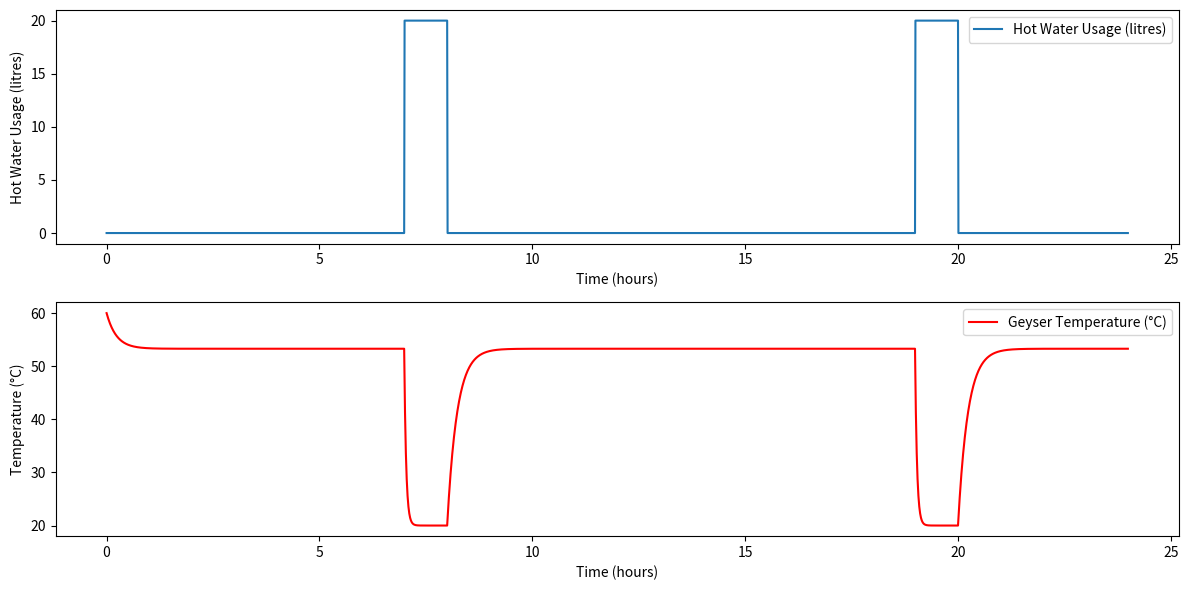

This figure's Python source:
import numpy as np
import matplotlib.pyplot as plt

# Initialise Variables
T_initial = 60  # Initial geyser temperature in Celsius
T_cold = 20     # Cold water temperature in Celsius
T_ambient = 25  # Ambient temperature in Celsius (environment temp)
T_set = 60      # Desired maximum temperature
T_threshold = 55  # Threshold below which the heating element turns on
reheating_rate_per_minute = 2  # Increase the reheating rate to 2°C per minute
reheating_rate_per_time_step = reheating_rate_per_minute * 0.6  # Adjusted for 0.01-hour time steps (0.6 minutes)

# Geyser Physical Properties
water_capacity = 100  # Capacity of geyser in liters
height = 1.5  # Height of the geyser in meters
radius = 0.3  # Radius of the geyser in meters
surface_area = 2 * np.pi * radius * height  # Surface area in square meters

# Heat Transfer Coefficient
U = 1.5  # Overall heat transfer coefficient (in kJ/m^2°C)

# Time variables
time = np.arange(0, 24, 0.01)  # Time in hours (simulating a day with smaller time steps)
hot_water_usage = np.zeros_like(time)  # Empty array for hot water usage

# Simulate Hot Water Usage
for i, t in enumerate(time):
    if 7 <= t <= 8 or 19 <= t <= 20:  
        hot_water_usage[i] = 20  # Use 20 liters during peak times

# Geyser Temperature over Time
temperature = np.full_like(time, T_initial)

# Simulation Loop
for i in range(1, len(time)):
    # Calculate new temperature when hot water is used
    if hot_water_usage[i] > 0:
        used_water = hot_water_usage[i]
        inflow_water = used_water
        temperature[i] = ((temperature[i-1] * (water_capacity - inflow_water)) + (T_cold * inflow_water)) / water_capacity
    else:
        # Gradual heat loss when no water is used
        heat_loss = U * surface_area * (temperature[i-1] - T_ambient) * 0.01  # Adjusted for 0.01-hour time steps
        temperature[i] = temperature[i-1] - heat_loss

        # If temperature drops below threshold, turn on heating element until it reaches T_set
        if temperature[i] < T_set:
            temperature[i] += reheating_rate_per_time_step  # Gradual reheating step-by-step

    # Cap temperature at the set point to prevent overheating
    if temperature[i] > T_set:
        temperature[i] = T_set

# Plot the Results
plt.figure(figsize=(12, 6))

# Hot Water Usage Plot
plt.subplot(2, 1, 1)
plt.plot(time, hot_water_usage, label='Hot Water Usage (litres)')
plt.ylabel('Hot Water Usage (litres)')
plt.xlabel('Time (hours)')
plt.legend()

# Geyser Temperature Plot
plt.subplot(2, 1, 2)
plt.plot(time, temperature, label='Geyser Temperature (°C)', color='r')
plt.ylabel('Temperature (°C)')
plt.xlabel('Time (hours)')
plt.legend()

plt.tight_layout()
plt.show()